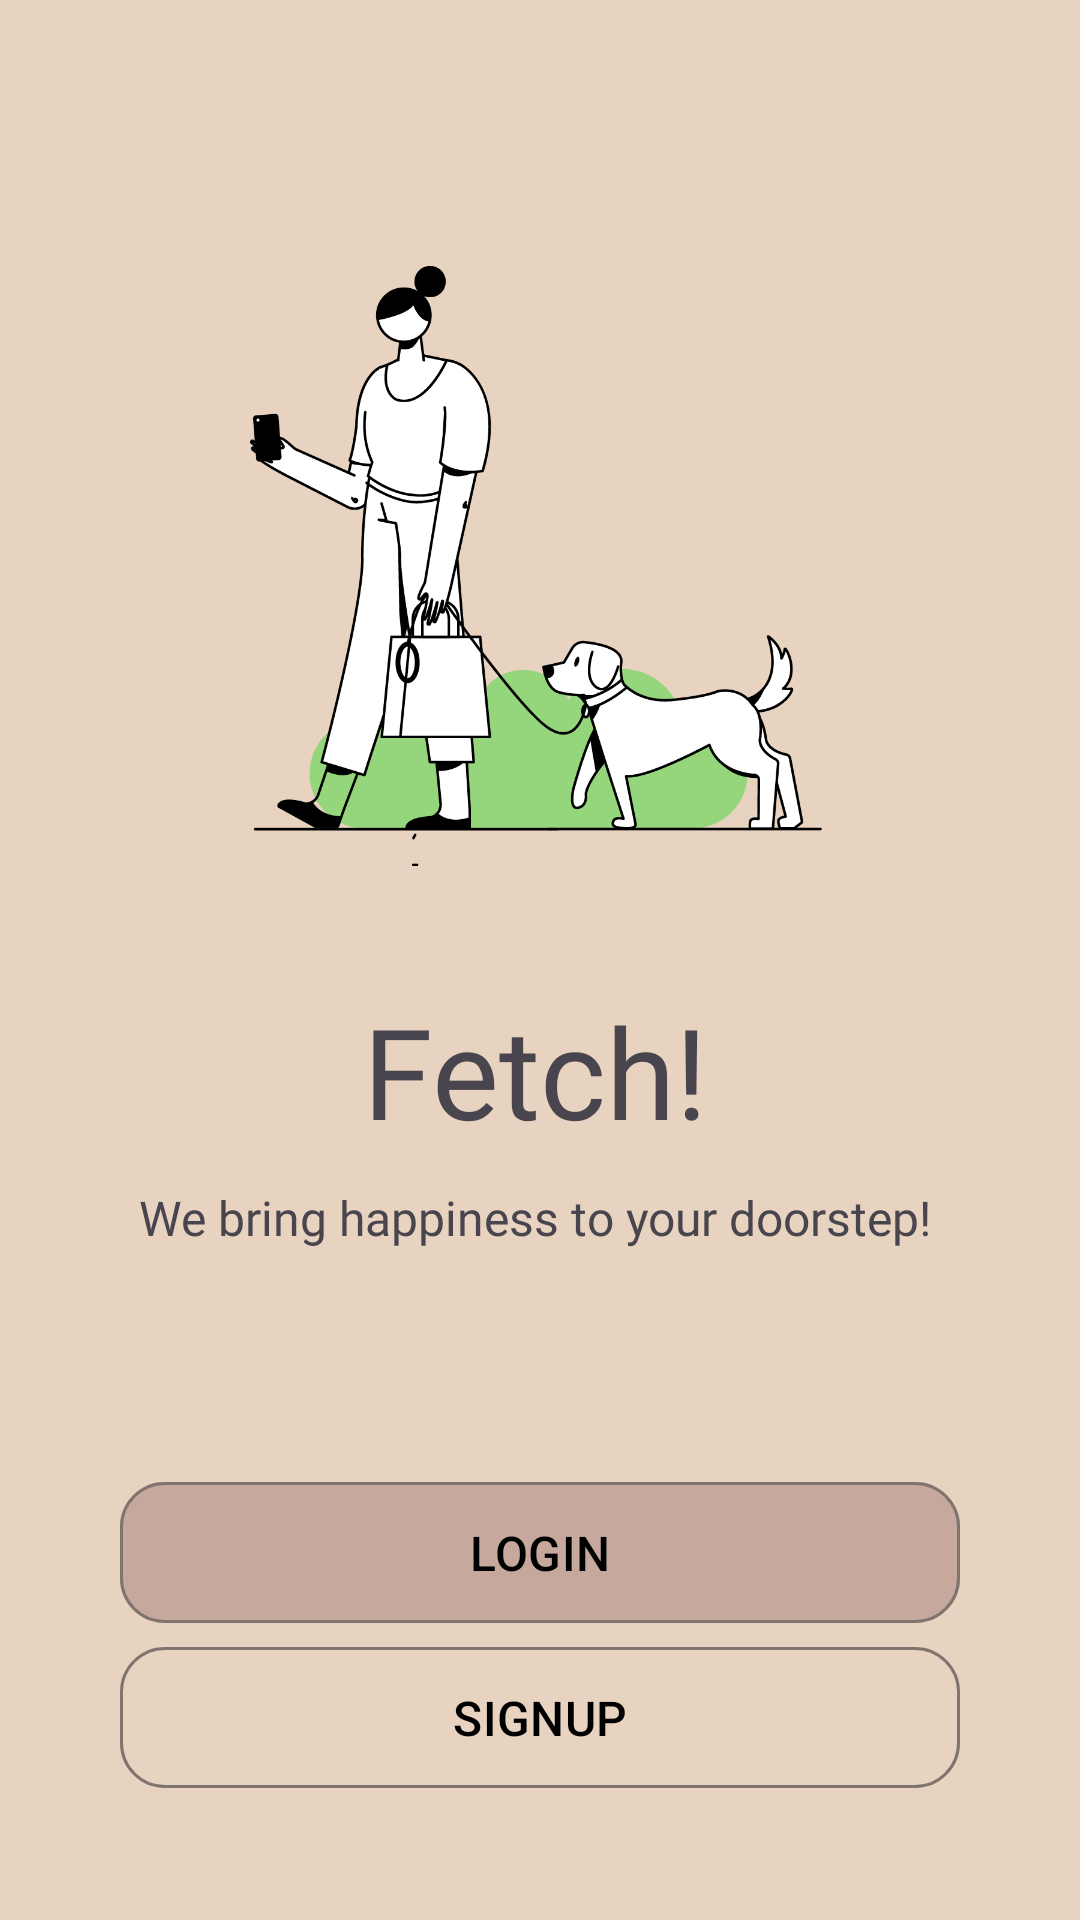

Android layout source for this screen:
<!-- AndroidManifest.xml: application theme Theme.Fetch -->
<!-- res/layout/activity_main.xml -->
<?xml version="1.0" encoding="utf-8"?>
<androidx.constraintlayout.widget.ConstraintLayout xmlns:android="http://schemas.android.com/apk/res/android"
    xmlns:app="http://schemas.android.com/apk/res-auto"
    xmlns:tools="http://schemas.android.com/tools"
    android:layout_width="match_parent"
    android:layout_height="match_parent"
    android:background="@color/primaryBg"
    android:padding="40dp"
    tools:context=".UI.view.MainActivity">

    <ImageView
        android:id="@+id/imageView"
        android:layout_width="350dp"
        android:layout_height="200dp"
        android:src="@drawable/shopping"
        app:layout_constraintBottom_toBottomOf="parent"
        app:layout_constraintEnd_toEndOf="parent"
        app:layout_constraintHorizontal_bias="0.526"
        app:layout_constraintStart_toStartOf="parent"
        app:layout_constraintTop_toTopOf="parent"
        app:layout_constraintVertical_bias="0.135" />

    <TextView
        android:id="@+id/textView"
        android:layout_width="wrap_content"
        android:layout_height="wrap_content"
        android:layout_marginTop="40dp"
        android:fontFamily="@font/margarine"
        android:text="Fetch!"
        android:textSize="42sp"
        app:layout_constraintEnd_toEndOf="@+id/imageView"
        app:layout_constraintStart_toStartOf="@+id/imageView"
        app:layout_constraintTop_toBottomOf="@+id/imageView" />

    <TextView
        android:layout_width="wrap_content"
        android:layout_height="wrap_content"
        android:text="We bring happiness to your doorstep!"
        android:fontFamily="@font/inter"
        android:textSize="16sp"
        android:gravity="center"
        android:layout_marginTop="10dp"
        app:layout_constraintEnd_toEndOf="@+id/textView"
        app:layout_constraintStart_toStartOf="@+id/textView"
        app:layout_constraintTop_toBottomOf="@+id/textView" />

    <com.google.android.material.button.MaterialButton
        android:id="@+id/btnLogin"
        android:layout_width="match_parent"
        android:layout_height="55dp"
        android:backgroundTint="@color/secondaryBg"
        android:text="LOGIN"
        android:textColor="@color/black"
        android:textSize="16sp"
        app:cornerRadius="15dp"
        app:layout_constraintBottom_toTopOf="@+id/btnSignUp"
        app:layout_constraintEnd_toEndOf="parent"
        app:layout_constraintHorizontal_bias="0.0"
        app:layout_constraintStart_toStartOf="parent"
        app:strokeColor="@color/stroke"
        app:strokeWidth="1dp" />

    <com.google.android.material.button.MaterialButton
        android:id="@+id/btnSignUp"
        android:layout_width="match_parent"
        android:layout_height="55dp"
        android:backgroundTint="@color/primaryBg"
        android:text="SIGNUP"
        android:textColor="@color/black"
        android:textSize="16sp"
        app:cornerRadius="15dp"
        app:layout_constraintBottom_toBottomOf="parent"
        app:layout_constraintEnd_toEndOf="parent"
        app:layout_constraintStart_toStartOf="parent"
        app:strokeColor="@color/stroke"
        app:strokeWidth="1dp" />

    <com.google.android.material.button.MaterialButton
        android:id="@+id/btnOwner"
        android:layout_width="match_parent"
        android:layout_height="55dp"
        android:backgroundTint="@color/secondaryBg"
        android:text="PET OWNER"
        android:textColor="@color/black"
        android:textSize="16sp"
        app:cornerRadius="15dp"
        android:visibility="gone"
        app:layout_constraintBottom_toTopOf="@+id/btnWalker"
        app:layout_constraintEnd_toEndOf="parent"
        app:layout_constraintHorizontal_bias="0.0"
        app:layout_constraintStart_toStartOf="parent"
        app:strokeColor="@color/stroke"
        app:strokeWidth="1dp" />

    <com.google.android.material.button.MaterialButton
        android:id="@+id/btnWalker"
        android:layout_width="match_parent"
        android:layout_height="55dp"
        android:backgroundTint="@color/secondaryBg"
        android:text="PET WALKER"
        android:textColor="@color/black"
        android:textSize="16sp"
        app:cornerRadius="15dp"
        android:visibility="gone"
        app:layout_constraintBottom_toBottomOf="parent"
        app:layout_constraintEnd_toEndOf="parent"
        app:layout_constraintStart_toStartOf="parent"
        app:strokeColor="@color/stroke"
        app:strokeWidth="1dp" />

</androidx.constraintlayout.widget.ConstraintLayout>
<!-- resources referenced by this layout -->
<resources>
  <color name="black">#FF000000</color>
  <color name="primaryBg">#E7D3BF</color>
  <color name="secondaryBg">#C6A89C</color>
  <color name="stroke">#81746F</color>
  <!-- drawable shopping: png bitmap (drawable, 60853 bytes) -->
  <style name="Theme.Fetch" parent="Base.Theme.Fetch" />
  <style name="Base.Theme.Fetch" parent="Theme.Material3.DayNight.NoActionBar">
          
          
          <item name="colorPrimary">@color/secondaryBg</item>
          <item name="colorAccent">@color/primaryBg</item>
          <item name="colorOnPrimary">@color/iconColor</item>
      </style>
  <color name="iconColor">#60504A</color>
</resources>
